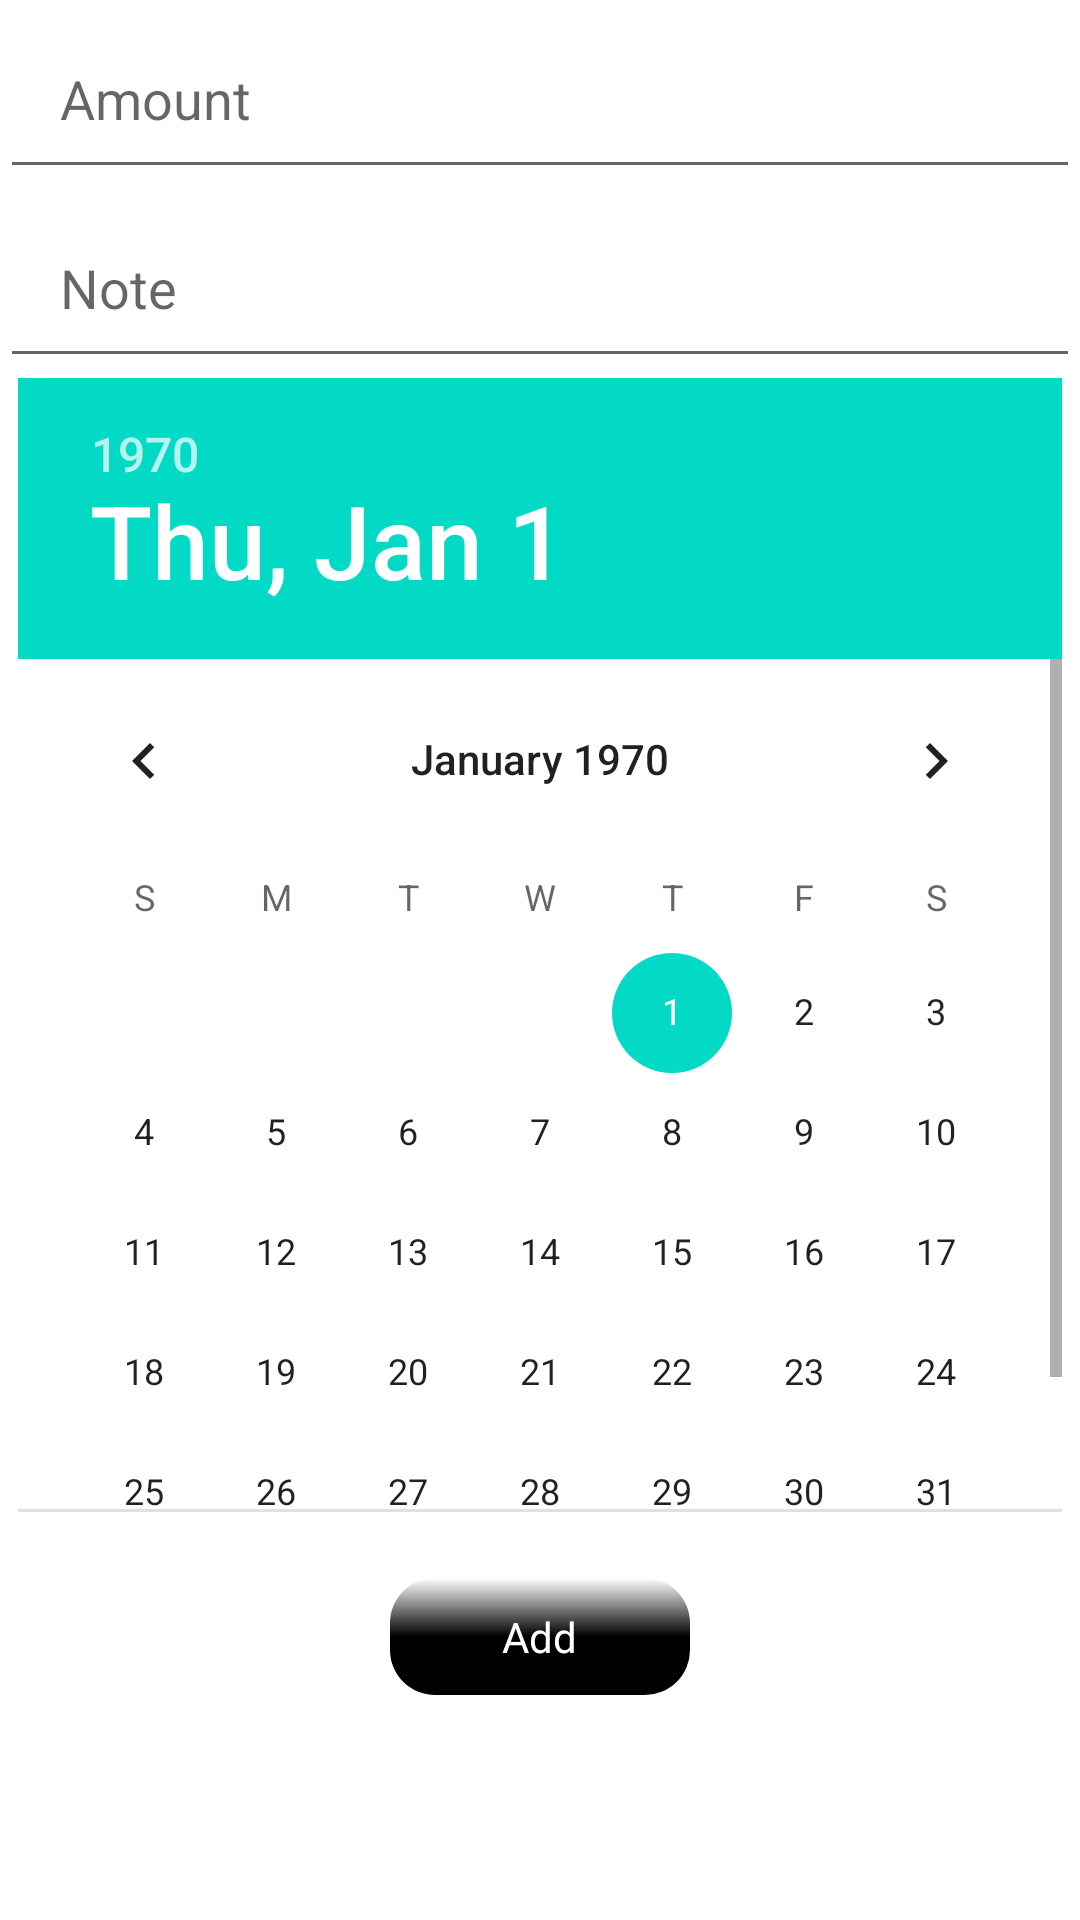

Reconstruct the res/layout file that produces this screen, plus the resources it refers to.
<!-- AndroidManifest.xml: fallback theme Theme.MaterialComponents.DayNight.NoActionBar -->
<!-- res/layout/activity_add_income.xml -->
<?xml version="1.0" encoding="utf-8"?>
<androidx.constraintlayout.widget.ConstraintLayout xmlns:android="http://schemas.android.com/apk/res/android"
    xmlns:app="http://schemas.android.com/apk/res-auto"
    xmlns:tools="http://schemas.android.com/tools"
    android:layout_width="match_parent"
    android:layout_height="match_parent"
    style="@style/AppTheme.Black"
    tools:context=".Activities.AddIncome">
    <LinearLayout
        android:layout_width="match_parent"
        android:layout_height="match_parent"
        android:orientation="vertical"
        android:weightSum="10">
        <EditText
            android:layout_width="match_parent"
            android:layout_height="0dp"
            android:layout_weight="1"
            android:inputType="numberDecimal"
            android:paddingLeft="20dp"
            android:id="@+id/amount"
            android:hint="Amount">

        </EditText>
        <EditText
            android:layout_width="match_parent"
            android:layout_height="0dp"
            android:layout_weight="1"
            android:id="@+id/note"
            android:paddingLeft="20dp"
            android:inputType="text"
            android:hint="Note">

        </EditText>
        <LinearLayout
            android:layout_width="match_parent"
            android:layout_height="0dp"
            android:gravity="center"
            android:layout_weight="6">
            <DatePicker
                android:layout_width="wrap_content"
                android:id="@+id/datePicker"
                android:layout_height="wrap_content"
                >

            </DatePicker>
        </LinearLayout>

        <LinearLayout
            android:layout_width="match_parent"
            android:layout_height="0dp"
            android:layout_marginTop="10dp"
            android:layout_weight="1"
            android:gravity="center">

            <LinearLayout
                android:id="@+id/btn_add_income"
                android:layout_width="100dp"
                android:layout_height="wrap_content"
                android:background="@drawable/primary_button_layout"
                android:gravity="center"
                android:orientation="vertical"
                android:padding="10dp"
                android:paddingLeft="30dp"
                android:paddingRight="30dp">

                <TextView
                    android:layout_width="wrap_content"
                    android:layout_height="wrap_content"
                    android:text="@string/btn_addExpenses"
                    android:textColor="@color/white">

                </TextView>
            </LinearLayout>
        </LinearLayout>


    </LinearLayout>
</androidx.constraintlayout.widget.ConstraintLayout>
<!-- resources referenced by this layout -->
<resources>
  <color name="white">#FFFFFFFF</color>
  <!-- drawable primary_button_layout (drawable) -->
  <?xml version="1.0" encoding="utf-8"?>
  <shape xmlns:android="http://schemas.android.com/apk/res/android"
      android:shape="rectangle">
      <solid android:color="@color/black" />
      <corners android:radius="15dp" />
      <gradient
          android:startColor="@color/white"
          android:centerColor="@color/black"
          android:endColor="@color/black"
          android:type="linear"
          android:angle="270"/>
  
  </shape>
  <string name="btn_addExpenses">Add</string>
  <style name="AppTheme.Black" parent="Theme.AppCompat.Light.DarkActionBar">
          <item name="colorPrimary">#000000</item>
          <item name="colorPrimaryDark">@color/main_buttons</item>
          <item name="colorAccent">@color/main_buttons</item>
          <item name="android:windowBackground">@android:color/darker_gray</item>
  
      </style>
  <color name="black">#FF000000</color>
  <color name="main_buttons">#a6a6a6</color>
</resources>
